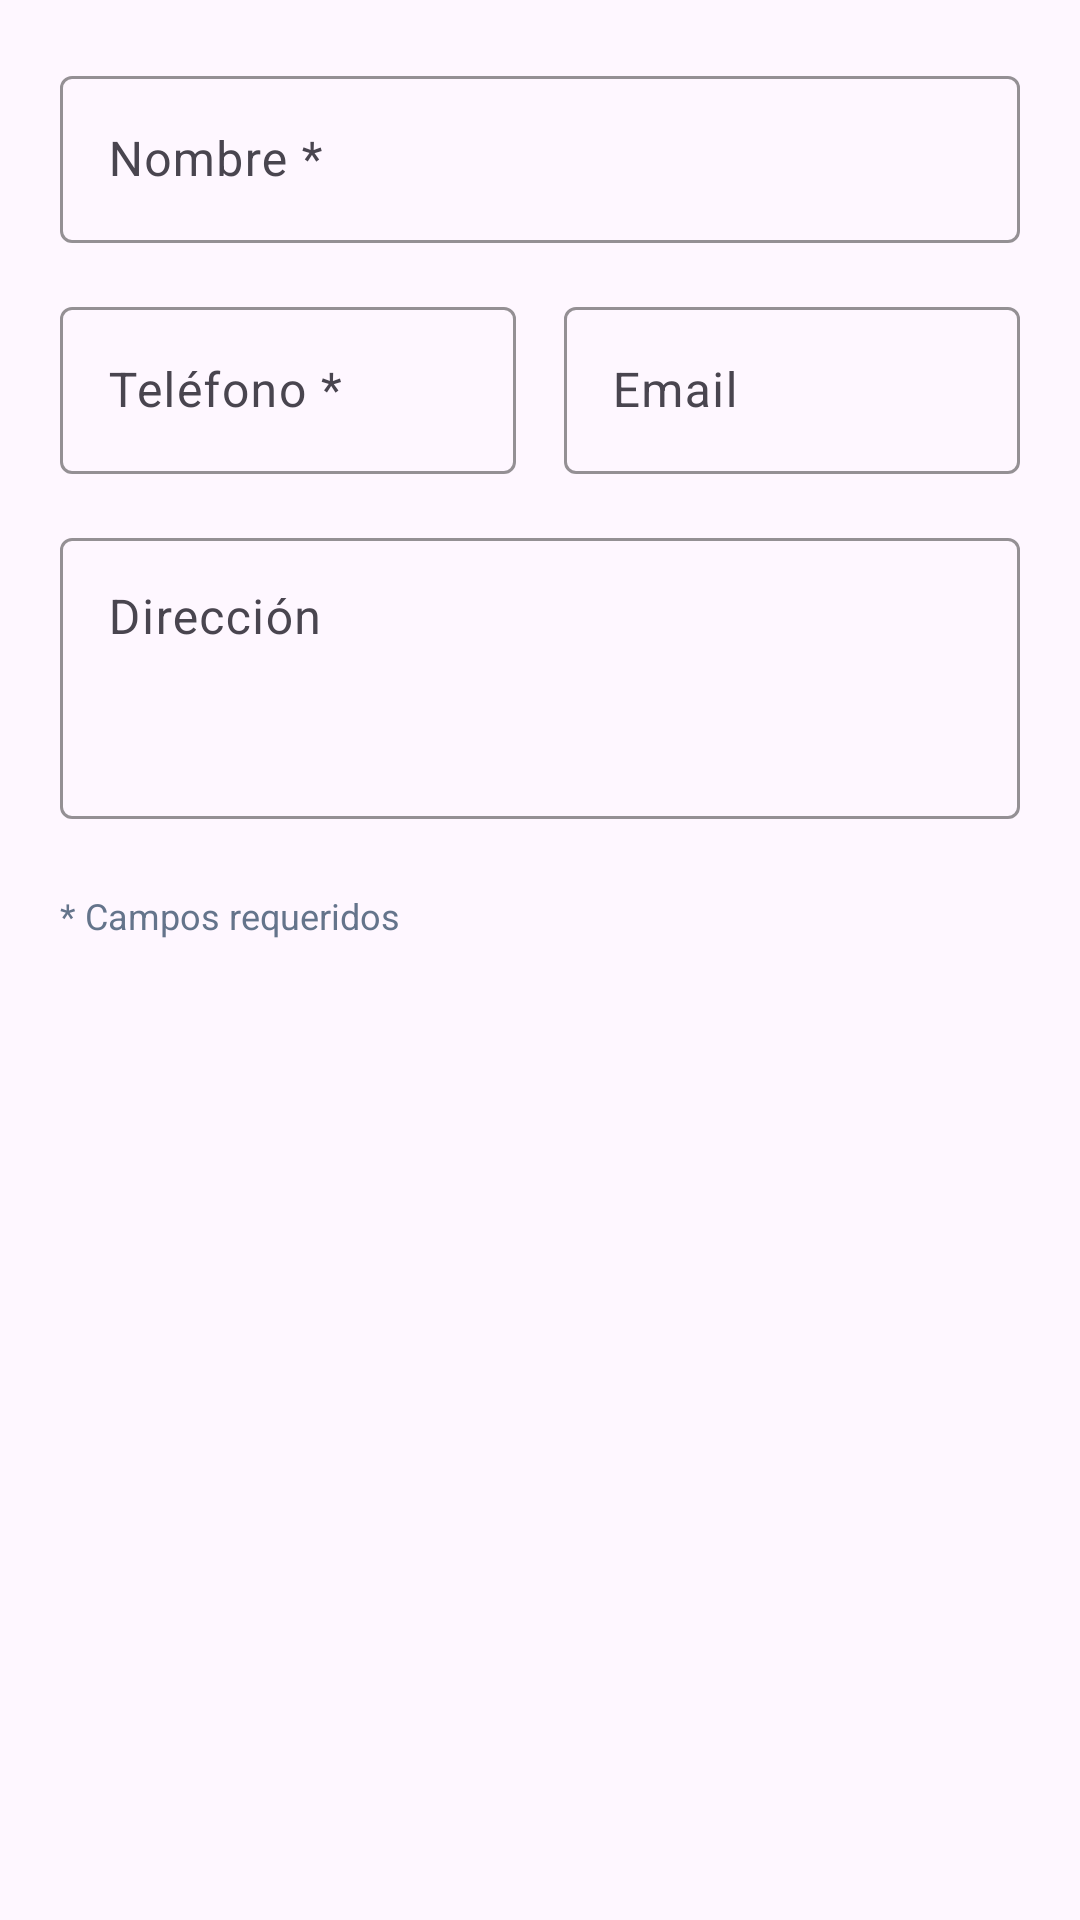

Here is an Android app screen rendered from its layout file. Give the layout XML and the strings, colors and styles it references.
<!-- AndroidManifest.xml: application theme Theme.Venmol -->
<!-- res/layout/dialog_add_proveedor.xml -->
<?xml version="1.0" encoding="utf-8"?>
<ScrollView xmlns:android="http://schemas.android.com/apk/res/android"
    xmlns:app="http://schemas.android.com/apk/res-auto"
    android:layout_width="match_parent"
    android:layout_height="wrap_content"
    android:padding="20dp">

    <LinearLayout
        android:layout_width="match_parent"
        android:layout_height="wrap_content"
        android:orientation="vertical">

        
        <com.google.android.material.textfield.TextInputLayout
            android:layout_width="match_parent"
            android:layout_height="wrap_content"
            android:layout_marginBottom="16dp"
            android:hint="Nombre *"
            app:boxStrokeColor="#6366f1"
            app:hintTextColor="#6366f1">

            <com.google.android.material.textfield.TextInputEditText
                android:id="@+id/nombreInput"
                android:layout_width="match_parent"
                android:layout_height="wrap_content"
                android:inputType="textCapWords"
                android:maxLines="1"/>
        </com.google.android.material.textfield.TextInputLayout>

        
        <LinearLayout
            android:layout_width="match_parent"
            android:layout_height="wrap_content"
            android:orientation="horizontal"
            android:layout_marginBottom="16dp">

            
            <com.google.android.material.textfield.TextInputLayout
                android:layout_width="0dp"
                android:layout_height="wrap_content"
                android:layout_weight="1"
                android:layout_marginEnd="8dp"
                android:hint="Teléfono *"
                app:boxStrokeColor="#6366f1"
                app:hintTextColor="#6366f1">

                <com.google.android.material.textfield.TextInputEditText
                    android:id="@+id/telefonoInput"
                    android:layout_width="match_parent"
                    android:layout_height="wrap_content"
                    android:inputType="phone"
                    android:maxLines="1"/>
            </com.google.android.material.textfield.TextInputLayout>

            
            <com.google.android.material.textfield.TextInputLayout
                android:layout_width="0dp"
                android:layout_height="wrap_content"
                android:layout_weight="1"
                android:layout_marginStart="8dp"
                android:hint="Email"
                app:boxStrokeColor="#6366f1"
                app:hintTextColor="#6366f1">

                <com.google.android.material.textfield.TextInputEditText
                    android:id="@+id/emailInput"
                    android:layout_width="match_parent"
                    android:layout_height="wrap_content"
                    android:inputType="textEmailAddress"
                    android:maxLines="1"/>
            </com.google.android.material.textfield.TextInputLayout>
        </LinearLayout>

        
        <com.google.android.material.textfield.TextInputLayout
            android:layout_width="match_parent"
            android:layout_height="wrap_content"
            android:layout_marginBottom="16dp"
            android:hint="Dirección"
            app:boxStrokeColor="#6366f1"
            app:hintTextColor="#6366f1">

            <com.google.android.material.textfield.TextInputEditText
                android:id="@+id/direccionInput"
                android:layout_width="match_parent"
                android:layout_height="wrap_content"
                android:inputType="textMultiLine|textCapSentences"
                android:lines="3"
                android:gravity="top"/>
        </com.google.android.material.textfield.TextInputLayout>

        <TextView
            android:layout_width="wrap_content"
            android:layout_height="wrap_content"
            android:text="* Campos requeridos"
            android:textSize="12sp"
            android:textColor="#64748b"
            android:layout_marginTop="8dp"/>
    </LinearLayout>
</ScrollView>
<!-- resources referenced by this layout -->
<resources>
  <style name="Theme.Venmol" parent="Base.Theme.Venmol" />
  <style name="Base.Theme.Venmol" parent="Theme.Material3.DayNight.NoActionBar">
          
          
      </style>
</resources>
